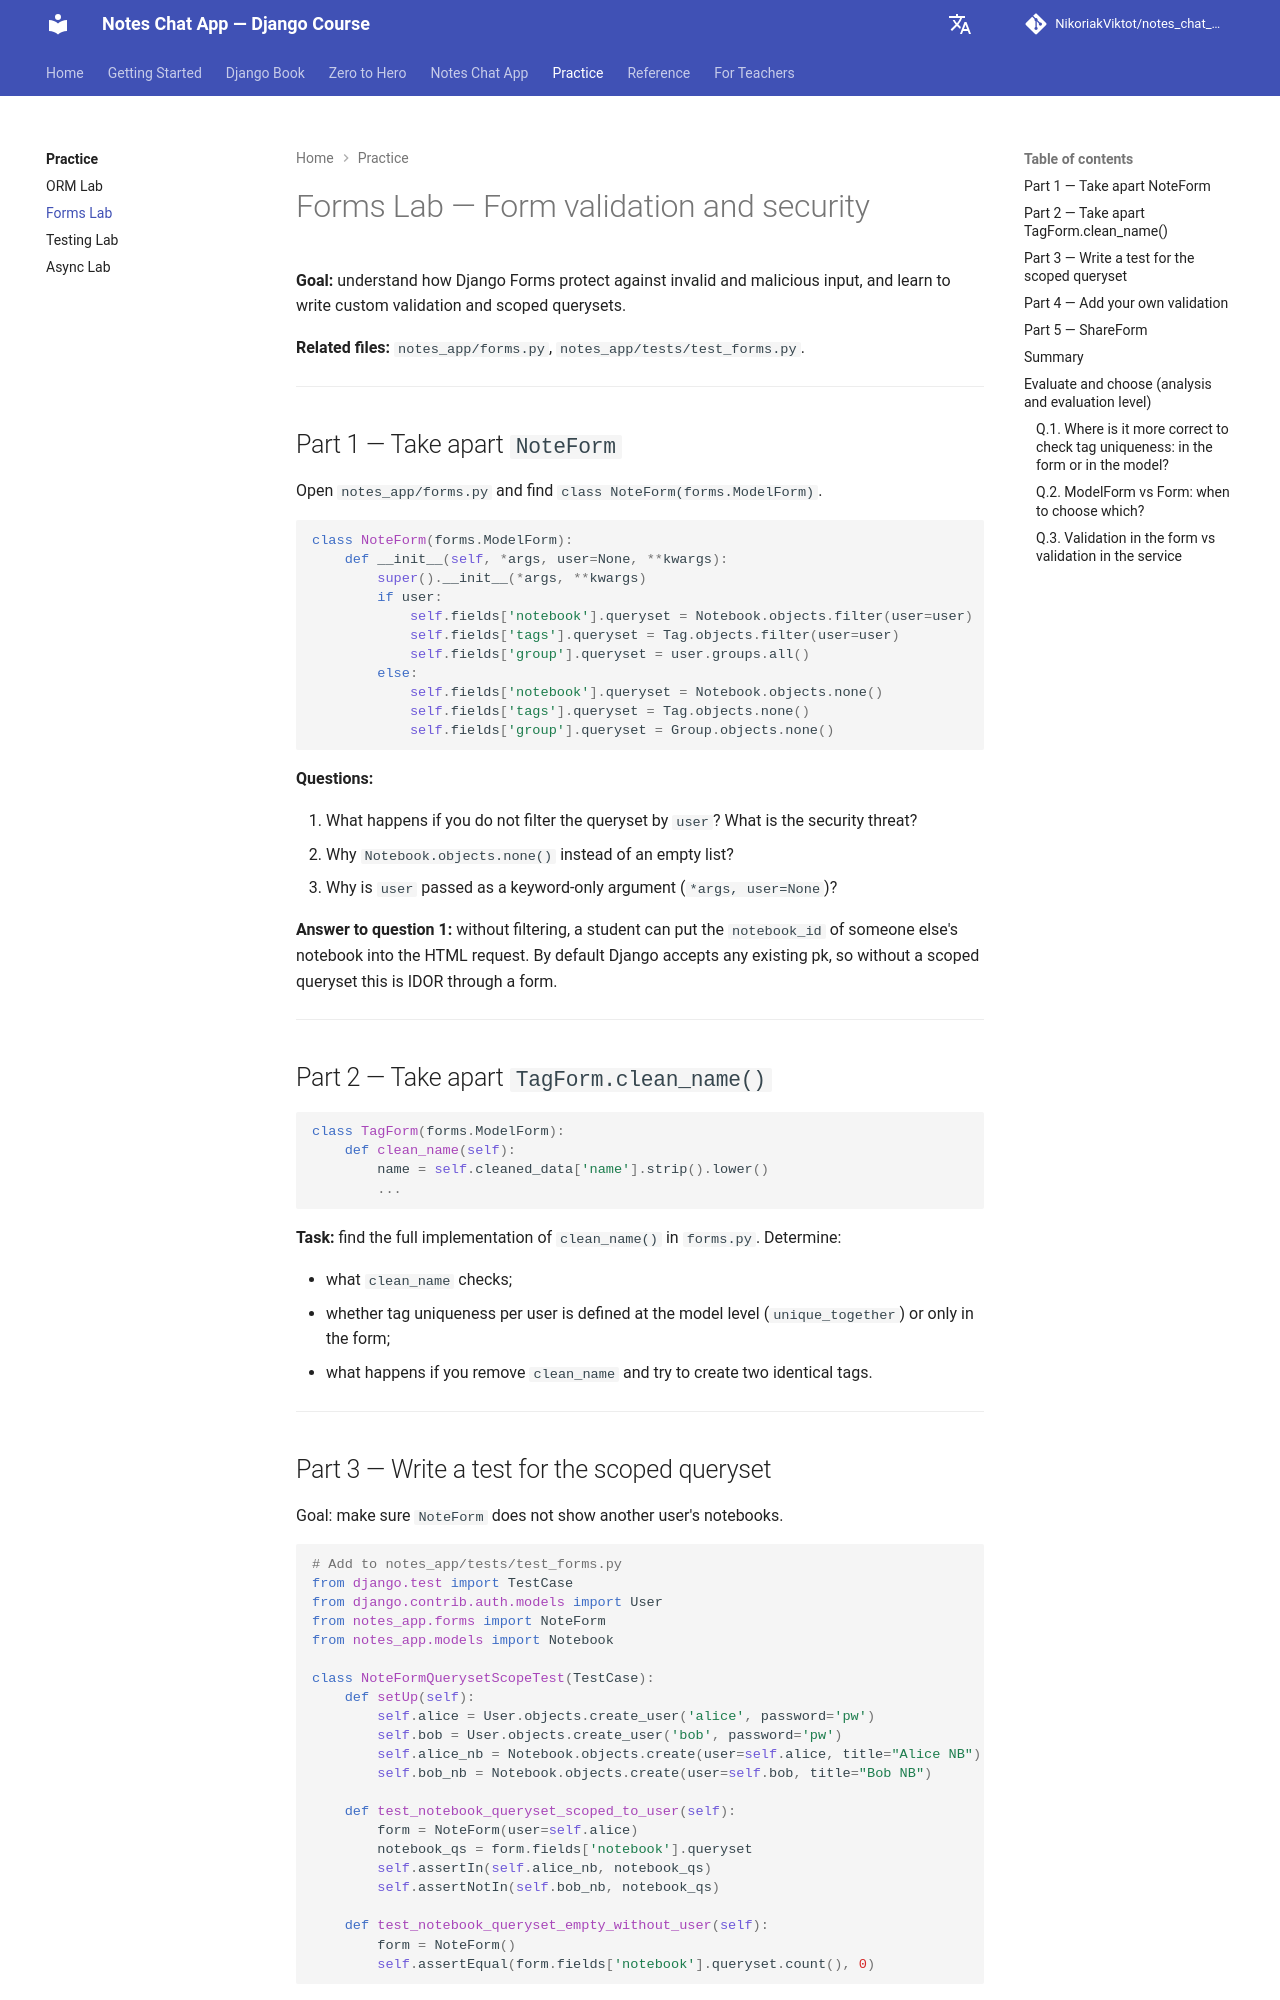

repository: NikoriakViktot/notes_chat_app · page: en/labs/forms_lab/index.html · generator: mkdocs

# Forms Lab — Валідація і безпека форм

**Мета:** зрозуміти як Django Forms захищають від некоректних і шкідливих вхідних даних, навчитися писати custom validation і scoped querysets.

**Пов'язані файли:** `notes_app/forms.py`, `notes_app/tests/test_forms.py`.

---

## Частина 1 — Розберіть `NoteForm`

Відкрийте `notes_app/forms.py` і знайдіть `class NoteForm(forms.ModelForm)`.

```python
class NoteForm(forms.ModelForm):
    def __init__(self, *args, user=None, **kwargs):
        super().__init__(*args, **kwargs)
        if user:
            self.fields['notebook'].queryset = Notebook.objects.filter(user=user)
            self.fields['tags'].queryset = Tag.objects.filter(user=user)
            self.fields['group'].queryset = user.groups.all()
        else:
            self.fields['notebook'].queryset = Notebook.objects.none()
            self.fields['tags'].queryset = Tag.objects.none()
            self.fields['group'].queryset = Group.objects.none()
```

**Питання:**

1. Що станеться якщо не фільтрувати queryset по `user`? Яка загроза безпеці?
2. Навіщо `Notebook.objects.none()` замість порожнього списку?
3. Чому `user` передається як keyword-only argument (`*args, user=None`)?

**Відповідь на питання 1:** без фільтрації студент може у HTML-запиті вказати `notebook_id` чужого записника. Django за замовчуванням приймає будь-який існуючий pk — без scoped queryset це IDOR через форму.

---

## Частина 2 — Розберіть `TagForm.clean_name()`

```python
class TagForm(forms.ModelForm):
    def clean_name(self):
        name = self.cleaned_data['name'].strip().lower()
        ...
```

**Завдання:** знайдіть повну реалізацію `clean_name()` у `forms.py`. Визначте:

- що перевіряє `clean_name`;
- чи є унікальність тегу для user задана на рівні моделі (`unique_together`) чи лише у формі;
- що відбудеться якщо прибрати `clean_name` і спробувати створити два однакові теги.

---
